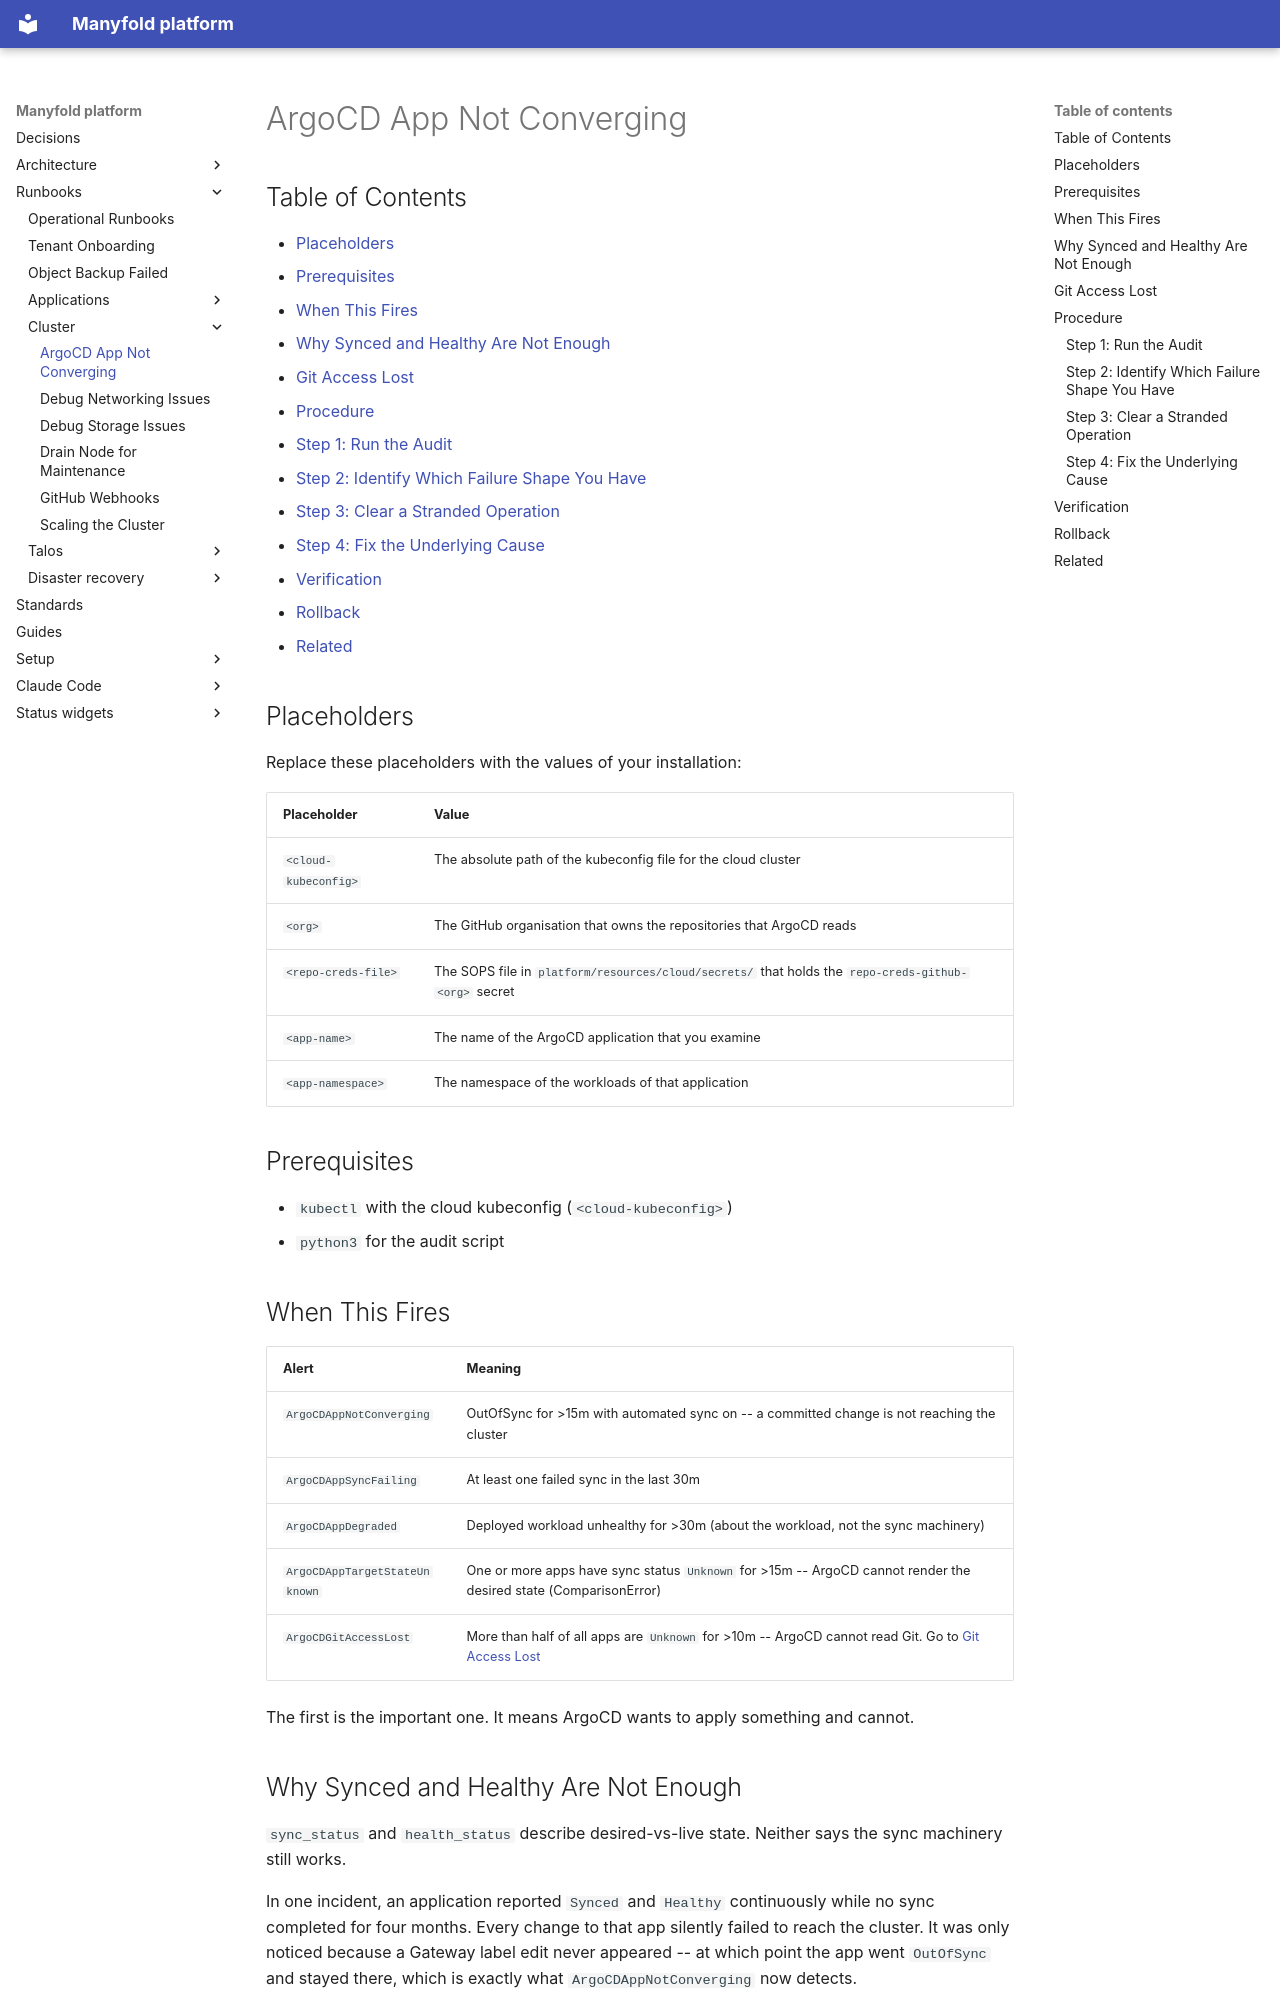

repository: manyfold-dk/manyfold-platform · page: runbooks/cluster/argocd-app-not-converging/index.html · generator: mkdocs

# ArgoCD App Not Converging

## Table of Contents

- [Placeholders](#placeholders)
- [Prerequisites](#prerequisites)
- [When This Fires](#when-this-fires)
- [Why Synced and Healthy Are Not Enough](#why-synced-and-healthy-are-not-enough)
- [Git Access Lost](#git-access-lost)
- [Procedure](#procedure)
  - [Step 1: Run the Audit](#step-1-run-the-audit)
  - [Step 2: Identify Which Failure Shape You Have](#step-2-identify-which-failure-shape-you-have)
  - [Step 3: Clear a Stranded Operation](#step-3-clear-a-stranded-operation)
  - [Step 4: Fix the Underlying Cause](#step-4-fix-the-underlying-cause)
- [Verification](#verification)
- [Rollback](#rollback)
- [Related](#related)

## Placeholders

Replace these placeholders with the values of your installation:

| Placeholder | Value |
|-------------|-------|
| `<cloud-kubeconfig>` | The absolute path of the kubeconfig file for the cloud cluster |
| `<org>` | The GitHub organisation that owns the repositories that ArgoCD reads |
| `<repo-creds-file>` | The SOPS file in `platform/resources/cloud/secrets/` that holds the `repo-creds-github-<org>` secret |
| `<app-name>` | The name of the ArgoCD application that you examine |
| `<app-namespace>` | The namespace of the workloads of that application |

## Prerequisites

- `kubectl` with the cloud kubeconfig (`<cloud-kubeconfig>`)
- `python3` for the audit script

## When This Fires

| Alert | Meaning |
|-------|---------|
| `ArgoCDAppNotConverging` | OutOfSync for >15m with automated sync on -- a committed change is not reaching the cluster |
| `ArgoCDAppSyncFailing` | At least one failed sync in the last 30m |
| `ArgoCDAppDegraded` | Deployed workload unhealthy for >30m (about the workload, not the sync machinery) |
| `ArgoCDAppTargetStateUnknown` | One or more apps have sync status `Unknown` for >15m -- ArgoCD cannot render the desired state (ComparisonError) |
| `ArgoCDGitAccessLost` | More than half of all apps are `Unknown` for >10m -- ArgoCD cannot read Git. Go to [Git Access Lost](#git-access-lost) |

The first is the important one. It means ArgoCD wants to apply something and
cannot.

## Why Synced and Healthy Are Not Enough

`sync_status` and `health_status` describe desired-vs-live state. Neither says
the sync machinery still works.

In one incident, an application reported `Synced` and `Healthy` continuously
while no sync completed for four months. Every change to that app silently failed to
reach the cluster. It was only noticed because a Gateway label
edit never appeared -- at which point the app went `OutOfSync` and stayed there,
which is exactly what `ArgoCDAppNotConverging` now detects.

A wedged app with nothing pending does no harm, so firing only once a change is
waiting is the correct trigger.
